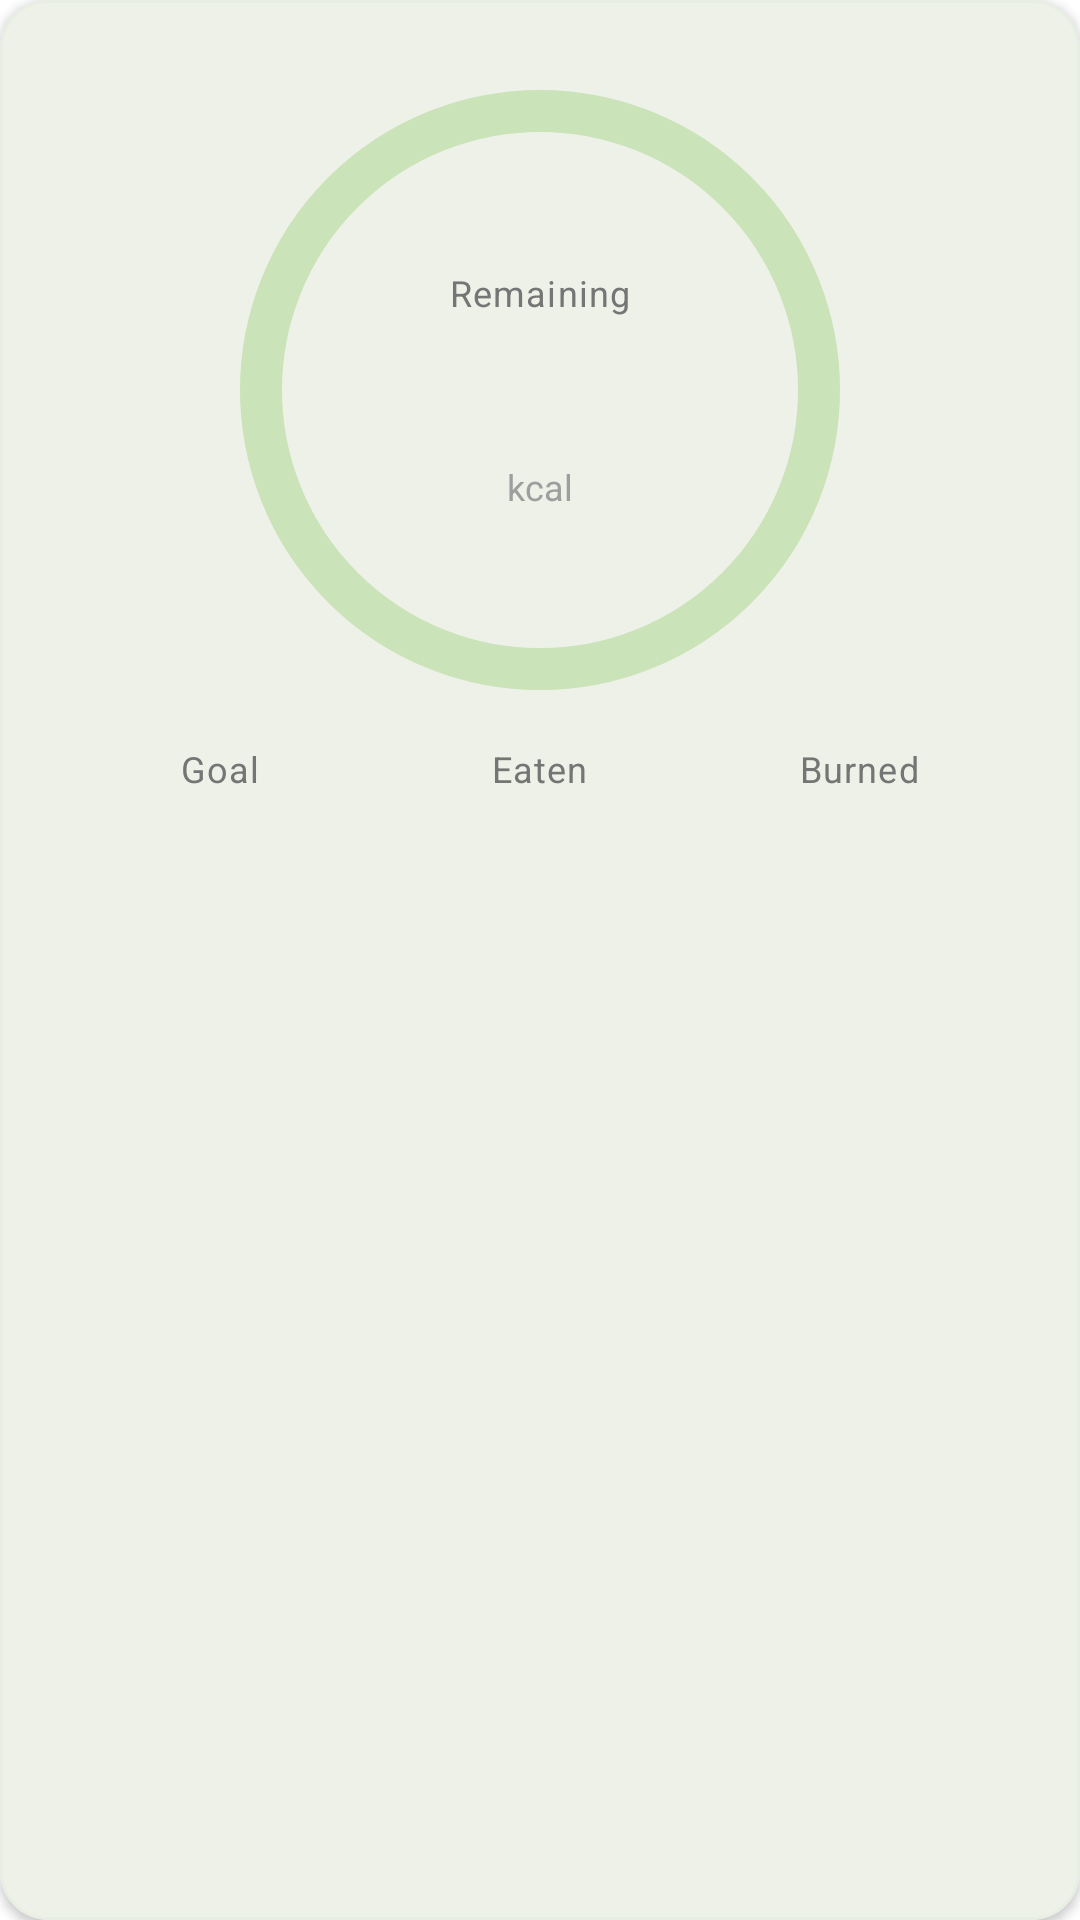

Produce the Android XML layout that renders to this screen, including the resource entries it uses.
<!-- AndroidManifest.xml: application theme Theme.Calories -->
<!-- res/layout/include_home_calorie_card.xml -->
<?xml version="1.0" encoding="utf-8"?>
<com.google.android.material.card.MaterialCardView
    xmlns:android="http://schemas.android.com/apk/res/android"
    xmlns:app="http://schemas.android.com/apk/res-auto"
    xmlns:tools="http://schemas.android.com/tools"
    style="@style/Widget.Calories.HomeCard"
    android:layout_width="match_parent"
    android:layout_height="wrap_content">

    <LinearLayout
        android:layout_width="match_parent"
        android:layout_height="wrap_content"
        android:gravity="center_horizontal"
        android:orientation="vertical"
        android:padding="@dimen/home_card_padding">

        <FrameLayout
            android:layout_width="@dimen/home_calorie_ring_box"
            android:layout_height="@dimen/home_calorie_ring_box">

            <com.google.android.material.progressindicator.CircularProgressIndicator
                android:id="@+id/progressCalories"
                android:layout_width="match_parent"
                android:layout_height="match_parent"
                android:layout_gravity="center"
                android:progress="0"
                app:indicatorColor="@color/primary"
                app:indicatorSize="@dimen/home_calorie_ring_size"
                app:trackColor="@color/primary_light"
                app:trackCornerRadius="8dp"
                app:trackThickness="@dimen/home_progress_thickness"
                tools:progress="45" />

            <LinearLayout
                android:layout_width="wrap_content"
                android:layout_height="wrap_content"
                android:layout_gravity="center"
                android:gravity="center"
                android:orientation="vertical">

                <TextView
                    android:layout_width="wrap_content"
                    android:layout_height="wrap_content"
                    android:text="@string/calories_remaining"
                    android:textAppearance="@style/TextAppearance.Calories.Home.Secondary" />

                <TextView
                    android:id="@+id/tvCaloriesRemaining"
                    android:layout_width="wrap_content"
                    android:layout_height="wrap_content"
                    android:textColor="@color/primary"
                    android:textSize="36sp"
                    android:textStyle="bold"
                    tools:text="980" />

                <TextView
                    android:layout_width="wrap_content"
                    android:layout_height="wrap_content"
                    android:text="@string/kcal_unit"
                    android:textColor="@color/text_hint"
                    android:textSize="12sp" />
            </LinearLayout>
        </FrameLayout>

        <LinearLayout
            android:layout_width="match_parent"
            android:layout_height="wrap_content"
            android:layout_marginTop="8dp"
            android:orientation="horizontal"
            android:weightSum="3">

            <LinearLayout
                android:layout_width="0dp"
                android:layout_height="wrap_content"
                android:layout_weight="1"
                android:gravity="center"
                android:orientation="vertical">

                <TextView
                    android:layout_width="wrap_content"
                    android:layout_height="wrap_content"
                    android:text="@string/calorie_goal"
                    android:textAppearance="@style/TextAppearance.Calories.Home.Secondary" />

                <TextView
                    android:id="@+id/tvCalorieGoal"
                    android:layout_width="wrap_content"
                    android:layout_height="wrap_content"
                    android:layout_marginTop="2dp"
                    android:textColor="?attr/colorOnSurface"
                    android:textSize="16sp"
                    android:textStyle="bold"
                    tools:text="2000" />
            </LinearLayout>

            <LinearLayout
                android:layout_width="0dp"
                android:layout_height="wrap_content"
                android:layout_weight="1"
                android:gravity="center"
                android:orientation="vertical">

                <TextView
                    android:layout_width="wrap_content"
                    android:layout_height="wrap_content"
                    android:text="@string/calories_eaten"
                    android:textAppearance="@style/TextAppearance.Calories.Home.Secondary" />

                <TextView
                    android:id="@+id/tvCaloriesEaten"
                    android:layout_width="wrap_content"
                    android:layout_height="wrap_content"
                    android:layout_marginTop="2dp"
                    android:textColor="?attr/colorOnSurface"
                    android:textSize="16sp"
                    android:textStyle="bold"
                    tools:text="1250" />
            </LinearLayout>

            <LinearLayout
                android:layout_width="0dp"
                android:layout_height="wrap_content"
                android:layout_weight="1"
                android:gravity="center"
                android:orientation="vertical">

                <TextView
                    android:layout_width="wrap_content"
                    android:layout_height="wrap_content"
                    android:text="@string/calories_burned"
                    android:textAppearance="@style/TextAppearance.Calories.Home.Secondary" />

                <TextView
                    android:id="@+id/tvCaloriesBurned"
                    android:layout_width="wrap_content"
                    android:layout_height="wrap_content"
                    android:layout_marginTop="2dp"
                    android:textColor="?attr/colorOnSurface"
                    android:textSize="16sp"
                    android:textStyle="bold"
                    tools:text="230" />
            </LinearLayout>
        </LinearLayout>
    </LinearLayout>
</com.google.android.material.card.MaterialCardView>
<!-- resources referenced by this layout -->
<resources>
  <color name="primary">#6B8355</color>
  <color name="primary_light">#CBE3B8</color>
  <color name="text_hint">#9E9E9E</color>
  <dimen name="home_calorie_ring_box">220dp</dimen>
  <dimen name="home_calorie_ring_size">200dp</dimen>
  <dimen name="home_card_padding">20dp</dimen>
  <dimen name="home_progress_thickness">14dp</dimen>
  <string name="calorie_goal">Goal</string>
  <string name="calories_burned">Burned</string>
  <string name="calories_eaten">Eaten</string>
  <string name="calories_remaining">Remaining</string>
  <string name="kcal_unit">kcal</string>
  <style name="TextAppearance.Calories.Home.Secondary" parent="TextAppearance.Material3.BodySmall">
  
          <item name="android:textColor">?attr/colorOnSurfaceVariant</item>
  
      </style>
  <style name="Widget.Calories.HomeCard" parent="Widget.MaterialComponents.CardView">
  
          <item name="cardBackgroundColor">?attr/colorSurface</item>
  
          <item name="cardCornerRadius">@dimen/home_card_radius</item>
  
          <item name="cardElevation">@dimen/home_card_elevation</item>
  
          <item name="strokeColor">@color/card_stroke</item>
  
          <item name="strokeWidth">1dp</item>
  
      </style>
  <style name="Theme.Calories" parent="Base.Theme.Calories" />
  <dimen name="home_card_radius">16dp</dimen>
  <dimen name="home_card_elevation">2dp</dimen>
  <color name="card_stroke">#E8EEE3</color>
  <style name="Base.Theme.Calories" parent="Theme.Material3.DayNight.NoActionBar">
  
          <item name="colorPrimary">@color/primary</item>
  
          <item name="colorOnPrimary">@color/white</item>
  
          <item name="colorSurface">@color/surface</item>
  
          <item name="colorOnSurface">@color/text_primary</item>
  
          <item name="colorOnSurfaceVariant">@color/text_secondary</item>
  
          <item name="android:colorBackground">@color/background</item>
  
          <item name="android:windowBackground">@color/background</item>
  
          <item name="android:statusBarColor">@android:color/transparent</item>
  
          <item name="android:windowLightStatusBar">true</item>
  
          <item name="android:navigationBarColor">@android:color/transparent</item>
  
          <item name="android:windowLayoutInDisplayCutoutMode" tools:targetApi="p">shortEdges</item>
  
          <item name="bottomNavigationStyle">@style/Widget.Calories.BottomNavigationView</item>
  
      </style>
  <color name="white">#FFFFFFFF</color>
  <color name="surface">#F7FAF4</color>
  <color name="text_primary">#212121</color>
  <color name="text_secondary">#757575</color>
  <color name="background">#FFFFFF</color>
  <style name="Widget.Calories.BottomNavigationView" parent="Widget.Material3.BottomNavigationView">
  
          <item name="android:background">?attr/colorSurface</item>
  
          <item name="itemIconTint">@color/selector_bottom_nav</item>
  
          <item name="itemTextColor">@color/selector_bottom_nav</item>
  
      </style>
</resources>
